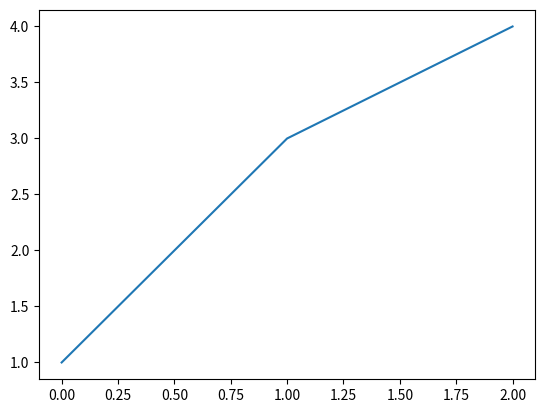

Write Python code to recreate this figure.
#오일러공식을 이용한 파이 근사값 구하기
p = 1
n = 1

p = p * ((2*n +1)**2 -1)/(2*n+1)**2

n = 2
p = p * ((2*n +1)**2 -1)/(2*n+1)**2

print(p*4)

# 루프로 변환
p = 1
for n in range(1,100):
    p = p * ((2 * n + 1) ** 2 - 1) / (2 * n + 1) ** 2

print(p * 4)

import matplotlib.pyplot as plt
plt.plot([1,3,4])
plt.show()

